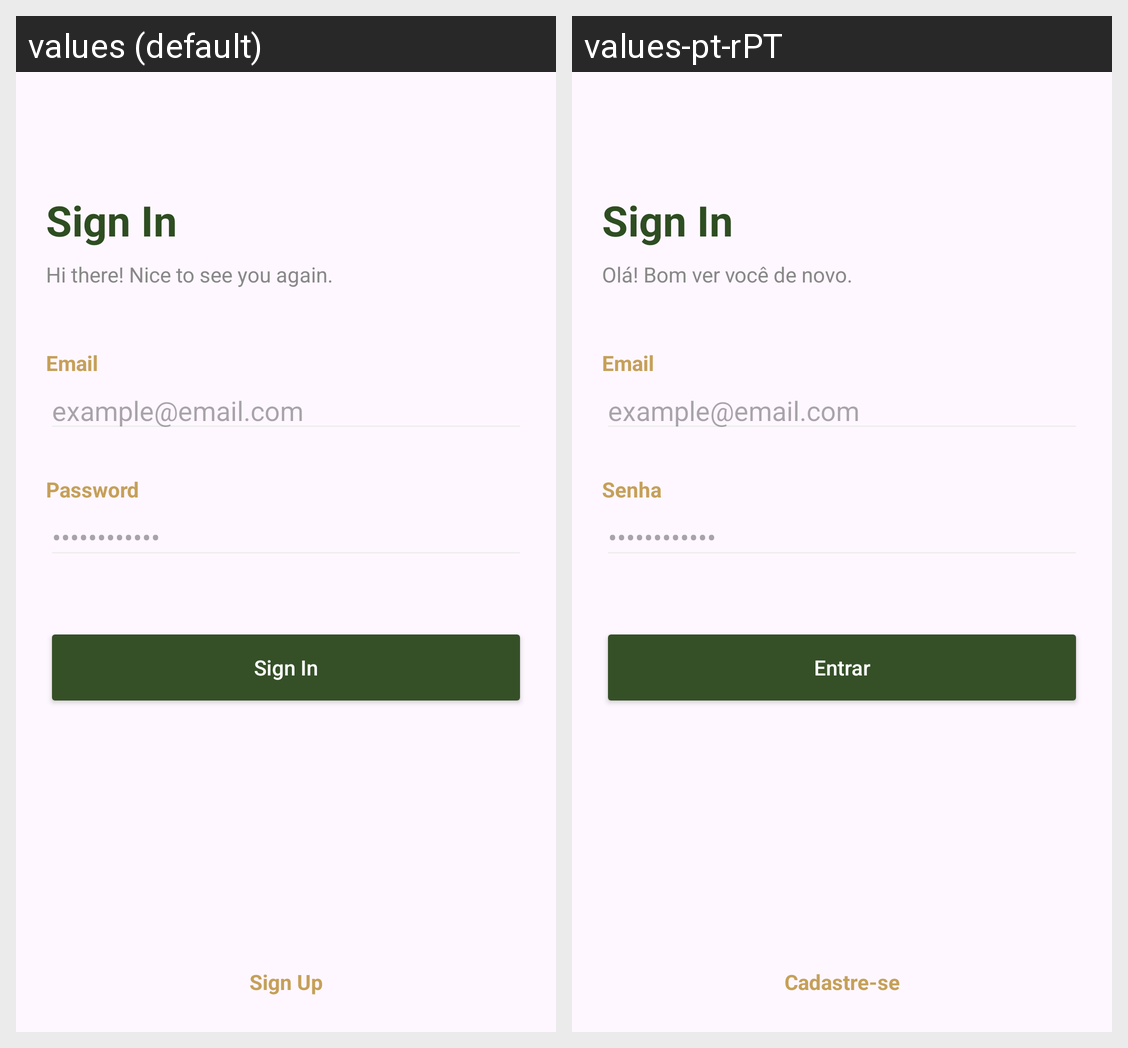

Here is an Android app screen in its default locale and in the app's own translations. Write out the translated-string differences for the strings that appear on this screen.
Android screen res/layout/fragment_sing_in.xml rendered under 2 locales, left to right: values (default), values-pt-rPT. Device: Nexus 5 (rendered at 1080×1920; each locale shown at half size, 540×960, under a caption strip naming it); theme Theme.DaisyAPP.
Strings drawn on this screen, with the default value and each locale's value (text and hints the layout hard-codes, and strings that could not be matched under every locale, appear in the picture but are not listed):

sign_in
  values: Sign In
  values-pt-rPT: Sign In  [not translated; the default value is used]

sing_in_msg
  values: Hi there! Nice to see you again.
  values-pt-rPT: Olá! Bom ver você de novo.

email
  values: Email
  values-pt-rPT: Email  [not translated; the default value is used]

email_placeholder
  values: example@email.com
  values-pt-rPT: example@email.com  [not translated; the default value is used]

password
  values: Password
  values-pt-rPT: Senha

password_placeholder
  values: ••••••••••••
  values-pt-rPT: ••••••••••••  [not translated; the default value is used]

sign_in_action
  values: Sign In
  values-pt-rPT: Entrar

sign_up
  values: Sign Up
  values-pt-rPT: Cadastre-se
